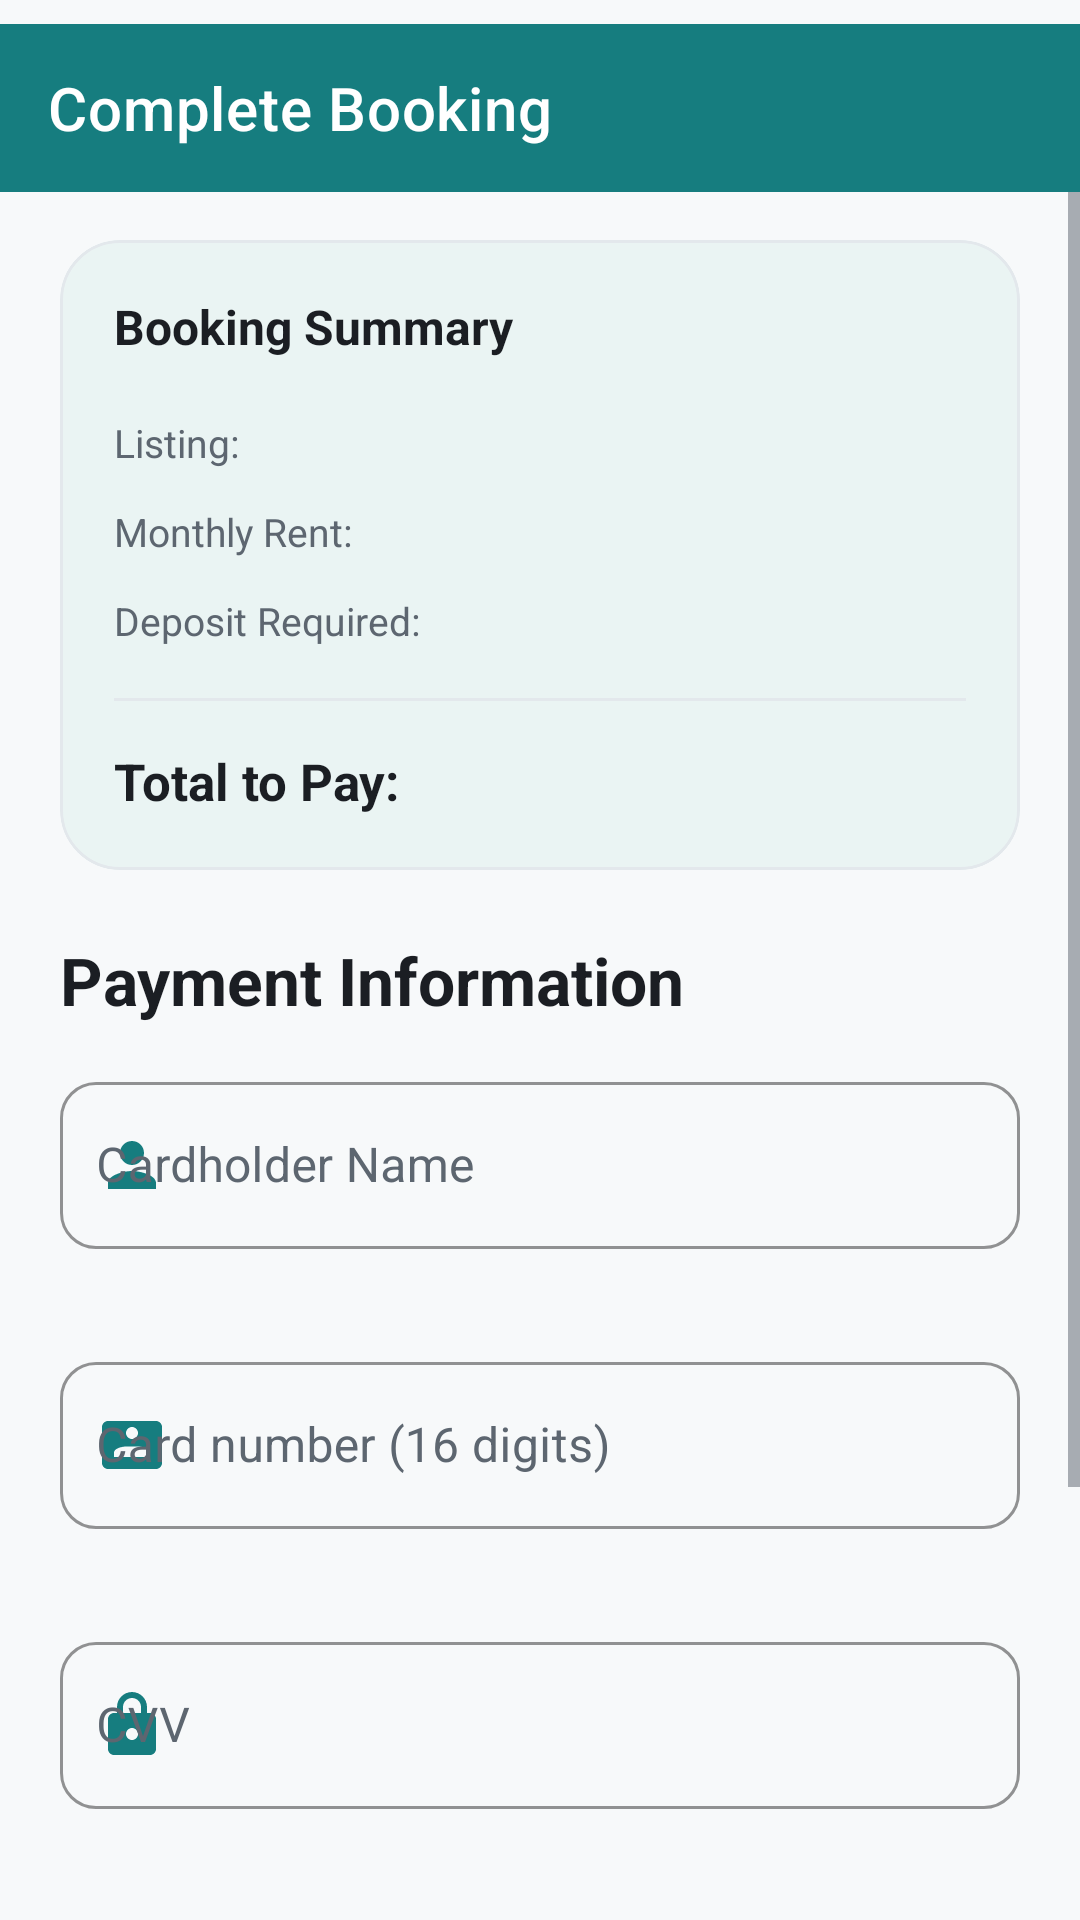

Produce the Android XML layout that renders to this screen, including the resource entries it uses.
<!-- AndroidManifest.xml: application theme Theme.HouseFinder -->
<!-- res/layout/fragment_payment.xml -->
<?xml version="1.0" encoding="utf-8"?>
<LinearLayout xmlns:android="http://schemas.android.com/apk/res/android"
    xmlns:app="http://schemas.android.com/apk/res-auto"
    android:layout_width="match_parent"
    android:layout_height="match_parent"
    android:background="@color/register_cream"
    android:orientation="vertical"
    android:paddingTop="8dp">

    <com.google.android.material.appbar.AppBarLayout
        android:layout_width="match_parent"
        android:layout_height="wrap_content">

        <com.google.android.material.appbar.MaterialToolbar
            android:id="@+id/toolbar"
            android:layout_width="match_parent"
            android:layout_height="?attr/actionBarSize"
            android:background="@color/primary"
            app:navigationIcon="@drawable/ic_back"
            app:navigationIconTint="@color/white"
            app:title="@string/title_complete_booking"
            app:titleTextColor="@color/white" />

    </com.google.android.material.appbar.AppBarLayout>


    <ScrollView
        android:layout_width="match_parent"
        android:layout_height="0dp"
        android:layout_weight="1"
        android:fillViewport="true">

        <LinearLayout
            android:layout_width="match_parent"
            android:layout_height="wrap_content"
            android:orientation="vertical"
            android:paddingHorizontal="20dp"
            android:paddingTop="8dp"
            android:paddingBottom="20dp">

            <com.google.android.material.card.MaterialCardView
                android:layout_width="match_parent"
                android:layout_height="wrap_content"
                android:layout_marginTop="8dp"
                app:cardBackgroundColor="@color/summary_background"
                app:cardCornerRadius="20dp"
                app:cardElevation="0dp"
                app:strokeColor="@color/divider_light"
                app:strokeWidth="1dp">

                <LinearLayout
                    android:layout_width="match_parent"
                    android:layout_height="wrap_content"
                    android:orientation="vertical"
                    android:padding="18dp">

                    <TextView
                        android:layout_width="wrap_content"
                        android:layout_height="wrap_content"
                        android:text="@string/booking_summary"
                        android:textColor="@color/register_text_dark"
                        android:textSize="16sp"
                        android:textStyle="bold" />

                    <LinearLayout
                        android:layout_width="match_parent"
                        android:layout_height="wrap_content"
                        android:layout_marginTop="16dp"
                        android:orientation="horizontal">

                        <TextView
                            android:layout_width="0dp"
                            android:layout_height="wrap_content"
                            android:layout_weight="1"
                            android:text="@string/label_listing"
                            android:textColor="@color/register_text_light"
                            android:textSize="13sp" />

                        <TextView
                            android:id="@+id/txt_summary_listing"
                            android:layout_width="wrap_content"
                            android:layout_height="wrap_content"
                            android:textColor="@color/register_text_dark"
                            android:textSize="16sp" />
                    </LinearLayout>

                    <LinearLayout
                        android:layout_width="match_parent"
                        android:layout_height="wrap_content"
                        android:layout_marginTop="8dp"
                        android:orientation="horizontal">

                        <TextView
                            android:layout_width="0dp"
                            android:layout_height="wrap_content"
                            android:layout_weight="1"
                            android:text="@string/label_monthly_rent_plain"
                            android:textColor="@color/register_text_light"
                            android:textSize="13sp" />

                        <TextView
                            android:id="@+id/txt_summary_monthly_rent"
                            android:layout_width="wrap_content"
                            android:layout_height="wrap_content"
                            android:textColor="@color/register_text_dark"
                            android:textSize="16sp" />
                    </LinearLayout>

                    <LinearLayout
                        android:layout_width="match_parent"
                        android:layout_height="wrap_content"
                        android:layout_marginTop="8dp"
                        android:orientation="horizontal">

                        <TextView
                            android:layout_width="0dp"
                            android:layout_height="wrap_content"
                            android:layout_weight="1"
                            android:text="@string/label_deposit_required"
                            android:textColor="@color/register_text_light"
                            android:textSize="13sp" />

                        <TextView
                            android:id="@+id/txt_summary_deposit"
                            android:layout_width="wrap_content"
                            android:layout_height="wrap_content"
                            android:textColor="@color/register_text_dark"
                            android:textSize="16sp" />
                    </LinearLayout>

                    <View
                        android:layout_width="match_parent"
                        android:layout_height="1dp"
                        android:layout_marginTop="16dp"
                        android:background="@color/divider_light" />

                    <LinearLayout
                        android:layout_width="match_parent"
                        android:layout_height="wrap_content"
                        android:layout_marginTop="14dp"
                        android:orientation="horizontal">

                        <TextView
                            android:layout_width="0dp"
                            android:layout_height="wrap_content"
                            android:layout_weight="1"
                            android:text="@string/label_total_to_pay"
                            android:textColor="@color/register_text_dark"
                            android:textSize="17sp"
                            android:textStyle="bold" />

                        <TextView
                            android:id="@+id/txt_summary_total"
                            android:layout_width="wrap_content"
                            android:layout_height="wrap_content"
                            android:textColor="@color/register_rust"
                            android:textSize="18sp"
                            android:textStyle="bold" />
                    </LinearLayout>
                </LinearLayout>
            </com.google.android.material.card.MaterialCardView>

            <TextView
                android:layout_width="wrap_content"
                android:layout_height="wrap_content"
                android:layout_marginTop="22dp"
                android:text="@string/payment_information"
                android:textColor="@color/register_text_dark"
                android:textSize="22sp"
                android:textStyle="bold" />

            <com.google.android.material.textfield.TextInputLayout
                android:id="@+id/input_cardholder_name"
                style="@style/Widget.HouseFinder.TextInputLayout"
                android:layout_width="match_parent"
                android:layout_height="wrap_content"
                android:layout_marginTop="14dp"
                android:hint="@string/hint_cardholder_name"
                app:startIconDrawable="@drawable/ic_person">

                <com.google.android.material.textfield.TextInputEditText
                    android:id="@+id/edt_cardholder_name"
                    style="@style/Widget.HouseFinder.TextInputEditText"
                    android:layout_width="match_parent"
                    android:layout_height="wrap_content"
                    android:inputType="textPersonName" />
            </com.google.android.material.textfield.TextInputLayout>

            <com.google.android.material.textfield.TextInputLayout
                android:id="@+id/input_card_number"
                style="@style/Widget.HouseFinder.TextInputLayout"
                android:layout_width="match_parent"
                android:layout_height="wrap_content"
                android:layout_marginTop="12dp"
                android:hint="@string/hint_card_number"
                app:startIconDrawable="@drawable/ic_card">

                <com.google.android.material.textfield.TextInputEditText
                    android:id="@+id/edt_card_number"
                    style="@style/Widget.HouseFinder.TextInputEditText"
                    android:layout_width="match_parent"
                    android:layout_height="wrap_content"
                    android:inputType="number"
                    android:maxLength="16" />
            </com.google.android.material.textfield.TextInputLayout>

            <com.google.android.material.textfield.TextInputLayout
                android:id="@+id/input_card_cvv"
                style="@style/Widget.HouseFinder.TextInputLayout"
                android:layout_width="match_parent"
                android:layout_height="wrap_content"
                android:layout_marginTop="12dp"
                android:hint="@string/hint_cvv"
                app:startIconDrawable="@drawable/ic_lock">

                <com.google.android.material.textfield.TextInputEditText
                    android:id="@+id/edt_card_cvv"
                    style="@style/Widget.HouseFinder.TextInputEditText"
                    android:layout_width="match_parent"
                    android:layout_height="wrap_content"
                    android:inputType="numberPassword"
                    android:maxLength="4" />
            </com.google.android.material.textfield.TextInputLayout>

            <TextView
                android:layout_width="match_parent"
                android:layout_height="wrap_content"
                android:layout_marginTop="14dp"
                android:text="@string/payment_terms_note"
                android:textColor="@color/register_text_light"
                android:textSize="13sp" />

            <com.google.android.material.button.MaterialButton
                android:id="@+id/btn_confirm_payment"
                style="@style/Widget.HouseFinder.Button"
                android:layout_width="match_parent"
                android:layout_height="52dp"
                android:layout_marginTop="18dp"
                android:text="@string/btn_confirm_payment_default" />

            <com.google.android.material.button.MaterialButton
                android:id="@+id/btn_cancel_payment"
                style="@style/Widget.MaterialComponents.Button.OutlinedButton"
                android:layout_width="match_parent"
                android:layout_height="52dp"
                android:layout_marginTop="12dp"
                android:layout_marginBottom="8dp"
                android:text="@string/cancel"
                android:textAllCaps="false" />
        </LinearLayout>
    </ScrollView>

</LinearLayout>
<!-- resources referenced by this layout -->
<resources>
  <color name="divider_light">#E3E8EC</color>
  <color name="primary">#167D7F</color>
  <color name="register_cream">#F7F9FA</color>
  <color name="register_rust">#167D7F</color>
  <color name="register_text_dark">#1B1E23</color>
  <color name="register_text_light">#5D6670</color>
  <color name="summary_background">#EAF4F3</color>
  <color name="white">#FFFFFFFF</color>
  <!-- drawable ic_card (drawable) -->
  <vector xmlns:android="http://schemas.android.com/apk/res/android"
      android:width="24dp"
      android:height="24dp"
      android:viewportWidth="24"
      android:viewportHeight="24">
      <path
          android:fillColor="@color/register_text_light"
          android:pathData="M20,4L4,4c-1.1,0 -2,0.9 -2,2v12c0,1.1 0.9,2 2,2h16c1.1,0 2,-0.9 2,-2L22,6c0,-1.1 -0.9,-2 -2,-2zM12,6c1.1,0 2,0.9 2,2s-0.9,2 -2,2 -2,-0.9 -2,-2 0.9,-2 2,-2zM18,16L6,16v-1.5c0,-1.33 2.67,-2 4,-2h4c1.33,0 4,0.67 4,2L18,16z" />
  </vector>
  <!-- drawable ic_lock (drawable) -->
  <vector xmlns:android="http://schemas.android.com/apk/res/android"
      android:width="24dp"
      android:height="24dp"
      android:viewportWidth="24"
      android:viewportHeight="24">
      <path
          android:fillColor="@color/register_text_light"
          android:pathData="M18,8h-1L17,6c0,-2.76 -2.24,-5 -5,-5S7,3.24 7,6v2L6,8c-1.1,0 -2,0.9 -2,2v10c0,1.1 0.9,2 2,2h12c1.1,0 2,-0.9 2,-2L20,10c0,-1.1 -0.9,-2 -2,-2zM9,6c0,-1.66 1.34,-3 3,-3s3,1.34 3,3v2L9,8L9,6zM12,17c-1.1,0 -2,-0.9 -2,-2s0.9,-2 2,-2 2,0.9 2,2 -0.9,2 -2,2z" />
  </vector>
  <!-- drawable ic_person (drawable) -->
  <vector xmlns:android="http://schemas.android.com/apk/res/android"
      android:width="24dp"
      android:height="24dp"
      android:viewportWidth="24"
      android:viewportHeight="24">
      <path
          android:fillColor="@color/register_text_light"
          android:pathData="M12,12c2.21,0 4,-1.79 4,-4s-1.79,-4 -4,-4 -4,1.79 -4,4 1.79,4 4,4zM12,14c-2.67,0 -8,1.34 -8,4v2h16v-2c0,-2.66 -5.33,-4 -8,-4z" />
  </vector>
  <string name="booking_summary">Booking Summary</string>
  <string name="btn_confirm_payment_default">Confirm Payment</string>
  <string name="cancel">Cancel</string>
  <string name="hint_card_number">Card number (16 digits)</string>
  <string name="hint_cardholder_name">Cardholder Name</string>
  <string name="hint_cvv">CVV</string>
  <string name="label_deposit_required">Deposit Required:</string>
  <string name="label_listing">Listing:</string>
  <string name="label_monthly_rent_plain">Monthly Rent:</string>
  <string name="label_total_to_pay">Total to Pay:</string>
  <string name="payment_information">Payment Information</string>
  <string name="payment_terms_note">Simulation only. Use any 16-digit card number and a 3–4 digit CVV.</string>
  <string name="title_complete_booking">Complete Booking</string>
  <style name="Widget.HouseFinder.Button" parent="Widget.MaterialComponents.Button">
          <item name="backgroundTint">@color/register_rust</item>
          <item name="android:textColor">@color/white</item>
          <item name="cornerRadius">12dp</item>
          <item name="android:textAllCaps">false</item>
          <item name="android:textSize">16sp</item>
          <item name="android:insetTop">0dp</item>
          <item name="android:insetBottom">0dp</item>
      </style>
  <style name="Widget.HouseFinder.TextInputEditText" parent="Widget.MaterialComponents.TextInputEditText.OutlinedBox">
          <item name="android:paddingStart">12dp</item>
          <item name="android:textColor">@color/register_text_dark</item>
          <item name="android:textSize">16sp</item>
      </style>
  <style name="Theme.HouseFinder" parent="Base.Theme.HouseFinder" />
  <color name="secondary">#2F4858</color>
  <color name="on_secondary">#FFFFFF</color>
  <color name="surface_light">#FFFFFF</color>
  <color name="error">#D1495B</color>
</resources>
